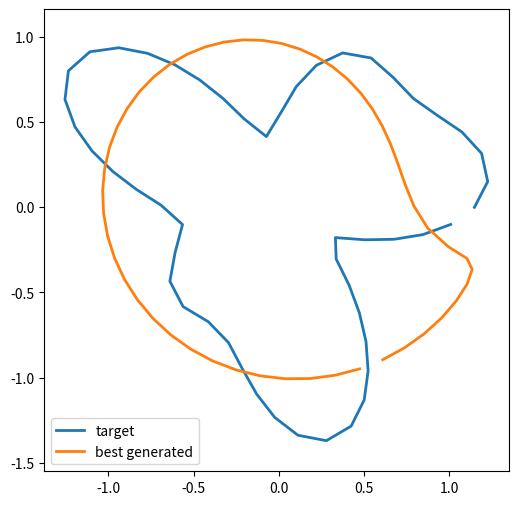
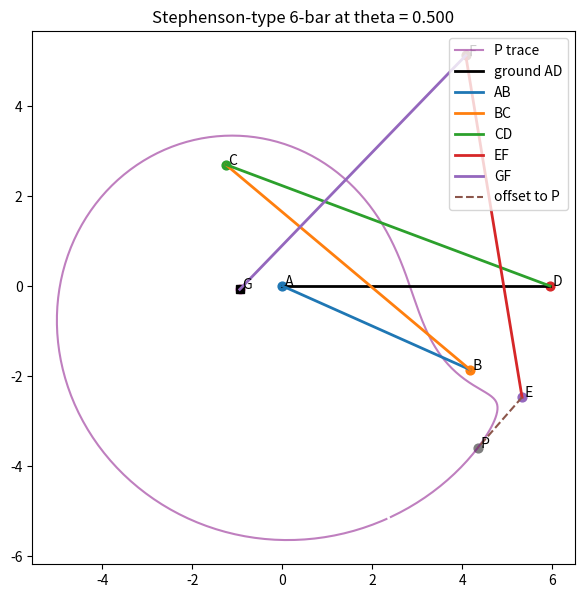
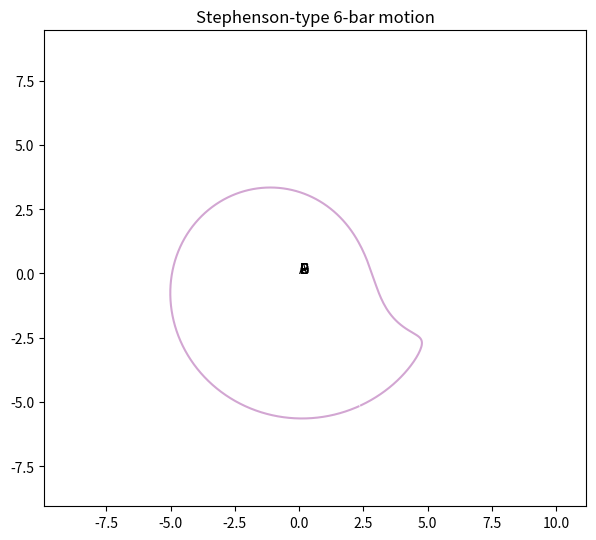

Here is the Python script that generated these plots, in order:
import numpy as np
import matplotlib.pyplot as plt

try:
    from scipy.optimize import minimize
    SCIPY_AVAILABLE = True
except ImportError:
    SCIPY_AVAILABLE = False


class Mechanism:
    """
    Stephenson-type planar 6-bar mechanism.

    Parameter vector:
        x = [
            r1, r2, r3, r4,      # base 4-bar lengths
            ex, ey,              # point E on coupler BC, in BC-local frame
            gx, gy,              # fixed ground pivot G for the added dyad
            r5, r6,              # lengths EF and FG
            px, py,              # traced point P on link EF, in EF-local frame
            theta0               # phase offset
        ]

    Geometry:
        A = (0, 0)
        D = (r1, 0)

        Base 4-bar:
            A --(r2)--> B --(r3)--> C --(r4)--> D

        Added Stephenson dyad:
            E is a rigid point on coupler BC
            F is the moving joint from circles centered at E and G
            P is a rigid point on link EF

    So the total mechanism is:
        ground + AB + BC(ternary with E) + CD + EF + FG
    """

    def __init__(self, x: np.ndarray):
        x = np.asarray(x, dtype=float)
        if x.shape != (13,):
            raise ValueError("x must have shape (13,)")

        self.x = x.copy()
        (
            self.r1, self.r2, self.r3, self.r4,
            self.ex, self.ey,
            self.gx, self.gy,
            self.r5, self.r6,
            self.px, self.py,
            self.theta0
        ) = x

        self.A = np.array([0.0, 0.0], dtype=float)
        self.D = np.array([self.r1, 0.0], dtype=float)
        self.G = np.array([self.gx, self.gy], dtype=float)

        self._validate()

    def _validate(self) -> None:
        lengths = np.array([self.r1, self.r2, self.r3, self.r4, self.r5, self.r6], dtype=float)
        if np.any(lengths <= 0):
            raise ValueError("All link lengths must be positive.")

        # Use strict Grashof on the primary 4-bar to encourage full crank rotation.
        links4 = np.sort(np.array([self.r1, self.r2, self.r3, self.r4], dtype=float))
        s, p, q, l = links4
        if not (s + l < p + q - 1e-8):
            raise ValueError("Primary 4-bar is not strictly Grashof.")

    @staticmethod
    def _circle_intersections(center1, radius1, center2, radius2):
        """
        Return the two circle intersections, or raise ValueError if none exist.
        """
        center1 = np.asarray(center1, dtype=float)
        center2 = np.asarray(center2, dtype=float)

        vec = center2 - center1
        d = float(np.linalg.norm(vec))
        if d <= 1e-12:
            raise ValueError("Degenerate circle centers.")

        if not (abs(radius1 - radius2) <= d <= radius1 + radius2):
            raise ValueError("No real circle intersection.")

        a = (radius1**2 - radius2**2 + d**2) / (2.0 * d)
        h_sq = radius1**2 - a**2
        if h_sq < -1e-10:
            raise ValueError("Negative h^2 in circle intersection.")
        h_sq = max(h_sq, 0.0)
        h = np.sqrt(h_sq)

        e = vec / d
        m = center1 + a * e
        n = np.array([-e[1], e[0]], dtype=float)

        p1 = m + h * n
        p2 = m - h * n
        return p1, p2

    def _B_at(self, theta: float) -> np.ndarray:
        ang = theta + self.theta0
        return np.array(
            [self.r2 * np.cos(ang), self.r2 * np.sin(ang)],
            dtype=float
        )

    def _C_candidates(self, theta: float):
        B = self._B_at(theta)
        C1, C2 = self._circle_intersections(B, self.r3, self.D, self.r4)
        return B, C1, C2

    def _choose_branch(self, cand1, cand2, prev):
        if prev is None:
            return cand1 if cand1[1] >= cand2[1] else cand2
        d1 = np.linalg.norm(prev - cand1)
        d2 = np.linalg.norm(prev - cand2)
        return cand1 if d1 <= d2 else cand2

    def point_at(self, theta: float, prev_C=None, prev_F=None):
        # Solve primary 4-bar.
        B, C1, C2 = self._C_candidates(theta)
        C = self._choose_branch(C1, C2, prev_C)

        BC_vec = C - B
        BC_len = np.linalg.norm(BC_vec)
        if BC_len <= 1e-12:
            raise ValueError("Degenerate BC during motion.")

        ex_bc = BC_vec / BC_len
        ey_bc = np.array([-ex_bc[1], ex_bc[0]], dtype=float)

        # Point E is rigidly attached to coupler BC.
        E = B + self.ex * ex_bc + self.ey * ey_bc

        # Solve second dyad: F from circles centered at E and G.
        F1, F2 = self._circle_intersections(E, self.r5, self.G, self.r6)
        F = self._choose_branch(F1, F2, prev_F)

        EF_vec = F - E
        EF_len = np.linalg.norm(EF_vec)
        if EF_len <= 1e-12:
            raise ValueError("Degenerate EF during motion.")

        ex_ef = EF_vec / EF_len
        ey_ef = np.array([-ex_ef[1], ex_ef[0]], dtype=float)

        # Traced point P is rigidly attached to EF.
        P = E + self.px * ex_ef + self.py * ey_ef
        return P, C, F

    def generate_loop(self, num_samples: int = 300) -> np.ndarray:
        thetas = np.linspace(0.0, 2.0 * np.pi, num_samples, endpoint=False)
        pts = []
        prev_C = None
        prev_F = None
        first_C = None
        first_F = None

        for i, theta in enumerate(thetas):
            P, C, F = self.point_at(theta, prev_C=prev_C, prev_F=prev_F)
            if i == 0:
                first_C = C.copy()
                first_F = F.copy()
            pts.append(P)
            prev_C = C
            prev_F = F

        pts = np.asarray(pts, dtype=float)

        # Seam continuity check for both loops.
        _, end_C, end_F = self.point_at(2.0 * np.pi, prev_C=prev_C, prev_F=prev_F)
        scale = max(self.r1, self.r2, self.r3, self.r4, self.r5, self.r6)
        if np.linalg.norm(end_C - first_C) > 1e-2 * scale:
            raise ValueError("C-branch continuity failed around full cycle.")
        if np.linalg.norm(end_F - first_F) > 1e-2 * scale:
            raise ValueError("F-branch continuity failed around full cycle.")

        return pts
    
    def configuration_at(self, theta: float, prev_C=None, prev_F=None):
        """
        Return the full configuration of the 6-bar at angle theta.

        Outputs a dict containing:
            A, B, C, D, E, F, G, P
        plus the chosen branch points C and F for continuity tracking.
        """
        B, C1, C2 = self._C_candidates(theta)
        C = self._choose_branch(C1, C2, prev_C)

        BC_vec = C - B
        BC_len = np.linalg.norm(BC_vec)
        if BC_len <= 1e-12:
            raise ValueError("Degenerate BC during motion.")

        ex_bc = BC_vec / BC_len
        ey_bc = np.array([-ex_bc[1], ex_bc[0]], dtype=float)

        E = B + self.ex * ex_bc + self.ey * ey_bc

        F1, F2 = self._circle_intersections(E, self.r5, self.G, self.r6)
        F = self._choose_branch(F1, F2, prev_F)

        EF_vec = F - E
        EF_len = np.linalg.norm(EF_vec)
        if EF_len <= 1e-12:
            raise ValueError("Degenerate EF during motion.")

        ex_ef = EF_vec / EF_len
        ey_ef = np.array([-ex_ef[1], ex_ef[0]], dtype=float)

        P = E + self.px * ex_ef + self.py * ey_ef

        return {
            "A": self.A.copy(),
            "B": B.copy(),
            "C": C.copy(),
            "D": self.D.copy(),
            "E": E.copy(),
            "F": F.copy(),
            "G": self.G.copy(),
            "P": P.copy(),
            "_C": C.copy(),
            "_F": F.copy(),
        }

    def plot_mechanism(self, theta: float, prev_C=None, prev_F=None, ax=None, show_trace=True, trace_samples=300):
        """
        Plot one static configuration of the 6-bar at a given theta.
        """
        cfg = self.configuration_at(theta, prev_C=prev_C, prev_F=prev_F)

        if ax is None:
            fig, ax = plt.subplots(figsize=(7, 7))

        if show_trace:
            try:
                loop = self.generate_loop(num_samples=trace_samples)
                ax.plot(loop[:, 0], loop[:, 1], color="purple", alpha=0.5, linewidth=1.5, label="P trace")
            except ValueError:
                pass

        A = cfg["A"]; B = cfg["B"]; C = cfg["C"]; D = cfg["D"]
        E = cfg["E"]; F = cfg["F"]; G = cfg["G"]; P = cfg["P"]

        # Ground / fixed structure
        ax.plot([A[0], D[0]], [A[1], D[1]], color="black", linewidth=2, label="ground AD")
        ax.plot([G[0]], [G[1]], marker="s", color="black")

        # Primary 4-bar
        ax.plot([A[0], B[0]], [A[1], B[1]], linewidth=2, label="AB")
        ax.plot([B[0], C[0]], [B[1], C[1]], linewidth=2, label="BC")
        ax.plot([C[0], D[0]], [C[1], D[1]], linewidth=2, label="CD")

        # Added Stephenson dyad
        ax.plot([E[0], F[0]], [E[1], F[1]], linewidth=2, label="EF")
        ax.plot([G[0], F[0]], [G[1], F[1]], linewidth=2, label="GF")

        # Rigid offsets to traced point
        ax.plot([E[0], P[0]], [E[1], P[1]], linestyle="--", linewidth=1.5, label="offset to P")

        # Draw points
        pts = {"A": A, "B": B, "C": C, "D": D, "E": E, "F": F, "G": G, "P": P}
        for name, pt in pts.items():
            ax.scatter(pt[0], pt[1], s=40)
            ax.text(pt[0], pt[1], f" {name}", fontsize=10)

        ax.set_aspect("equal")
        ax.legend(loc="best")
        ax.set_title(f"Stephenson-type 6-bar at theta = {theta:.3f}")
        plt.show()
    
    def animate_mechanism(self, num_frames=120, trace_samples=300, interval=60):
        """
        Animate the 6-bar motion over one full cycle.
        """
        from matplotlib.animation import FuncAnimation

        fig, ax = plt.subplots(figsize=(7, 7))

        try:
            loop = self.generate_loop(num_samples=trace_samples)
            ax.plot(loop[:, 0], loop[:, 1], color="purple", alpha=0.35, linewidth=1.5, label="P trace")
        except ValueError:
            loop = None

        line_AB, = ax.plot([], [], linewidth=2)
        line_BC, = ax.plot([], [], linewidth=2)
        line_CD, = ax.plot([], [], linewidth=2)
        line_EF, = ax.plot([], [], linewidth=2)
        line_GF, = ax.plot([], [], linewidth=2)
        line_EP, = ax.plot([], [], linestyle="--", linewidth=1.5)

        scat = ax.scatter([], [], s=40)

        labels = {name: ax.text(0, 0, name, fontsize=10) for name in ["A", "B", "C", "D", "E", "F", "G", "P"]}

        # Set axis limits
        all_pts = []
        if loop is not None:
            all_pts.append(loop)
        thetas = np.linspace(0, 2*np.pi, num_frames, endpoint=False)
        prev_C = None
        prev_F = None
        cfgs = []
        for theta in thetas:
            cfg = self.configuration_at(theta, prev_C=prev_C, prev_F=prev_F)
            prev_C = cfg["_C"]
            prev_F = cfg["_F"]
            cfgs.append(cfg)
            arr = np.vstack([cfg[k] for k in ["A", "B", "C", "D", "E", "F", "G", "P"]])
            all_pts.append(arr)

        all_pts = np.vstack(all_pts)
        xmin, ymin = np.min(all_pts, axis=0)
        xmax, ymax = np.max(all_pts, axis=0)
        pad = 0.1 * max(xmax - xmin, ymax - ymin, 1.0)

        ax.set_xlim(xmin - pad, xmax + pad)
        ax.set_ylim(ymin - pad, ymax + pad)
        ax.set_aspect("equal")
        ax.set_title("Stephenson-type 6-bar motion")

        def update(i):
            cfg = cfgs[i]
            A = cfg["A"]; B = cfg["B"]; C = cfg["C"]; D = cfg["D"]
            E = cfg["E"]; F = cfg["F"]; G = cfg["G"]; P = cfg["P"]

            line_AB.set_data([A[0], B[0]], [A[1], B[1]])
            line_BC.set_data([B[0], C[0]], [B[1], C[1]])
            line_CD.set_data([C[0], D[0]], [C[1], D[1]])
            line_EF.set_data([E[0], F[0]], [E[1], F[1]])
            line_GF.set_data([G[0], F[0]], [G[1], F[1]])
            line_EP.set_data([E[0], P[0]], [E[1], P[1]])

            pts = np.vstack([A, B, C, D, E, F, G, P])
            scat.set_offsets(pts)

            for name, pt in zip(["A", "B", "C", "D", "E", "F", "G", "P"], pts):
                labels[name].set_position((pt[0], pt[1]))

            return line_AB, line_BC, line_CD, line_EF, line_GF, line_EP, scat, *labels.values()

        ani = FuncAnimation(fig, update, frames=num_frames, interval=interval, blit=False, repeat=True)
        plt.show()
        return ani


class PathEstimator:
    """
    Estimates the 13-parameter Stephenson-type 6-bar:
        x = [r1, r2, r3, r4, ex, ey, gx, gy, r5, r6, px, py, theta0]
    """

    def __init__(self, path_points, n_starts=20, num_samples=120, seed=None):
        self.points = np.asarray(path_points, dtype=float)
        if self.points.ndim != 2 or self.points.shape[1] != 2:
            raise ValueError("path_points must be an (N, 2) array.")

        self.n_starts = int(n_starts)
        self.num_samples = int(num_samples)
        self.rng = np.random.default_rng(seed)

        self.target = self._resample_loop(self.points, self.num_samples)

        # Scale heuristic from the target.
        centered = self.target - np.mean(self.target, axis=0, keepdims=True)
        self.scale = float(np.sqrt(np.mean(np.sum(centered**2, axis=1))))
        if self.scale <= 1e-12:
            raise ValueError("Degenerate target scale.")

        self.best_x = None
        self.best_loss = np.inf
        self.best_loop = None
        self.best_mech = None

        self.estimate = self.optimize_path()

    def _resample_loop(self, pts, num_samples):
        pts = np.asarray(pts, dtype=float)

        if len(pts) >= 2 and np.allclose(pts[0], pts[-1]):
            pts = pts[:-1]

        segs = np.roll(pts, -1, axis=0) - pts
        seglens = np.linalg.norm(segs, axis=1)
        total = np.sum(seglens)
        if total <= 1e-12:
            raise ValueError("Degenerate loop.")

        cum = np.concatenate([[0.0], np.cumsum(seglens)])
        s_vals = np.linspace(0.0, total, num_samples, endpoint=False)

        out = []
        j = 0
        for s in s_vals:
            while j < len(seglens) - 1 and cum[j + 1] <= s:
                j += 1

            ds = seglens[j]
            if ds <= 1e-12:
                out.append(pts[j].copy())
            else:
                alpha = (s - cum[j]) / ds
                p = (1.0 - alpha) * pts[j] + alpha * pts[(j + 1) % len(pts)]
                out.append(p)

        return np.asarray(out, dtype=float)

    def _normalize(self, pts):
        pts = np.asarray(pts, dtype=float)
        centered = pts - np.mean(pts, axis=0, keepdims=True)
        scale = np.sqrt(np.mean(np.sum(centered**2, axis=1)))
        if scale <= 1e-12:
            raise ValueError("Degenerate normalized loop.")
        return centered / scale

    def _best_rotation_mse(self, X, Y):
        H = X.T @ Y
        U, _, Vt = np.linalg.svd(H)
        R = Vt.T @ U.T

        if np.linalg.det(R) < 0:
            Vt[-1, :] *= -1
            R = Vt.T @ U.T

        Xr = X @ R
        return np.mean(np.sum((Xr - Y) ** 2, axis=1))

    def loss_from_x(self, x):
        try:
            mech = Mechanism(x)
            gen = mech.generate_loop(num_samples=self.num_samples)

            X = self._normalize(self._resample_loop(gen, self.num_samples))
            Y = self._normalize(self.target)

            best = np.inf
            for Ycand in (Y, Y[::-1]):
                for k in range(self.num_samples):
                    Yshift = np.roll(Ycand, shift=k, axis=0)
                    mse = self._best_rotation_mse(X, Yshift)
                    if mse < best:
                        best = mse

            # Mild regularization:
            # keep coupler offsets and second-loop geometry from blowing up.
            reg = 1e-3 * (
                x[4]**2 + x[5]**2 +     # ex, ey
                x[10]**2 + x[11]**2     # px, py
            )
            return float(best + reg)

        except ValueError:
            return 1e6

    def random_start(self):
        s = self.scale

        for _ in range(10000):
            r1 = self.rng.uniform(0.5 * s, 3.0 * s)
            r2 = self.rng.uniform(0.3 * s, 2.5 * s)
            r3 = self.rng.uniform(0.3 * s, 2.5 * s)
            r4 = self.rng.uniform(0.3 * s, 2.5 * s)

            ex = self.rng.uniform(-1.5 * s, 1.5 * s)
            ey = self.rng.uniform(-1.5 * s, 1.5 * s)

            gx = self.rng.uniform(-2.5 * s, 2.5 * s)
            gy = self.rng.uniform(-2.5 * s, 2.5 * s)

            r5 = self.rng.uniform(0.3 * s, 2.5 * s)
            r6 = self.rng.uniform(0.3 * s, 2.5 * s)

            px = self.rng.uniform(-1.5 * s, 1.5 * s)
            py = self.rng.uniform(-1.5 * s, 1.5 * s)

            theta0 = self.rng.uniform(0.0, 2.0 * np.pi)

            x0 = np.array([
                r1, r2, r3, r4,
                ex, ey,
                gx, gy,
                r5, r6,
                px, py,
                theta0
            ], dtype=float)

            if self.loss_from_x(x0) < 1e5:
                return x0

        raise RuntimeError("Failed to find a valid starting point.")

    def optimize_path(self):
        if not SCIPY_AVAILABLE:
            for _ in range(self.n_starts * 50):
                x = self.random_start()
                f = self.loss_from_x(x)
                if f < self.best_loss:
                    self.best_loss = f
                    self.best_x = x.copy()

            self.best_mech = Mechanism(self.best_x)
            self.best_loop = self.best_mech.generate_loop(num_samples=self.num_samples)
            return {
                "x": self.best_x,
                "mechanism": self.best_mech,
                "loop": self.best_loop,
                "loss": self.best_loss,
            }

        s = self.scale
        bounds = [
            (0.1 * s, 5.0 * s),          # r1
            (0.1 * s, 5.0 * s),          # r2
            (0.1 * s, 5.0 * s),          # r3
            (0.1 * s, 5.0 * s),          # r4
            (-3.0 * s, 3.0 * s),         # ex
            (-3.0 * s, 3.0 * s),         # ey
            (-4.0 * s, 4.0 * s),         # gx
            (-4.0 * s, 4.0 * s),         # gy
            (0.1 * s, 5.0 * s),          # r5
            (0.1 * s, 5.0 * s),          # r6
            (-3.0 * s, 3.0 * s),         # px
            (-3.0 * s, 3.0 * s),         # py
            (0.0, 2.0 * np.pi),          # theta0
        ]

        for _ in range(self.n_starts):
            x0 = self.random_start()

            res = minimize(
                self.loss_from_x,
                x0,
                method="Powell",
                bounds=bounds,
                options={"maxiter": 400, "disp": False}
            )

            x_best = res.x
            f_best = self.loss_from_x(x_best)

            if f_best < self.best_loss:
                self.best_loss = f_best
                self.best_x = x_best.copy()

        self.best_mech = Mechanism(self.best_x)
        self.best_loop = self.best_mech.generate_loop(num_samples=self.num_samples)

        return {
            "x": self.best_x,
            "mechanism": self.best_mech,
            "loop": self.best_loop,
            "loss": self.best_loss,
        }

    def plot_best(self):
        if self.best_loop is None:
            raise RuntimeError("No valid estimate found.")

        target = self._normalize(self.target)
        gen = self._normalize(self.best_loop)

        plt.figure(figsize=(6, 6))
        plt.plot(target[:, 0], target[:, 1], label="target", linewidth=2)
        plt.plot(gen[:, 0], gen[:, 1], label="best generated", linewidth=2)
        plt.axis("equal")
        plt.legend()
        plt.show()


# ------------------------------------------------------------
# Example 1: sanity check with a target generated by the model
# ------------------------------------------------------------
# true_x = np.array([
#     3.0, 1.0, 2.2, 1.8,    # r1..r4
#     0.9, 0.4,              # ex, ey
#     1.5, 1.8,              # gx, gy
#     1.4, 1.6,              # r5, r6
#     0.6, 0.3,              # px, py
#     0.2                    # theta0
# ])
# true_mech = Mechanism(true_x)
# path_points = true_mech.generate_loop(num_samples=200)
# est = PathEstimator(path_points, n_starts=10, num_samples=100, seed=0)
# print("best loss:", est.estimate["loss"])
# print(est.estimate["x"])
# est.plot_best()


# ------------------------------------------------------------
# Example 2: more complicated target
# ------------------------------------------------------------
t = np.linspace(0, 2*np.pi, 400, endpoint=False)
r = 1.4 + 0.55*np.sin(3*t) + 0.35*np.cos(5*t)
path_points = np.column_stack((r*np.cos(t), r*np.sin(t)))

est = PathEstimator(path_points, n_starts=20, num_samples=50, seed=0)
print("best loss:", est.estimate["loss"])
print(est.estimate["x"])
est.plot_best()

est.best_mech.plot_mechanism(theta=0.5)
est.best_mech.animate_mechanism()
